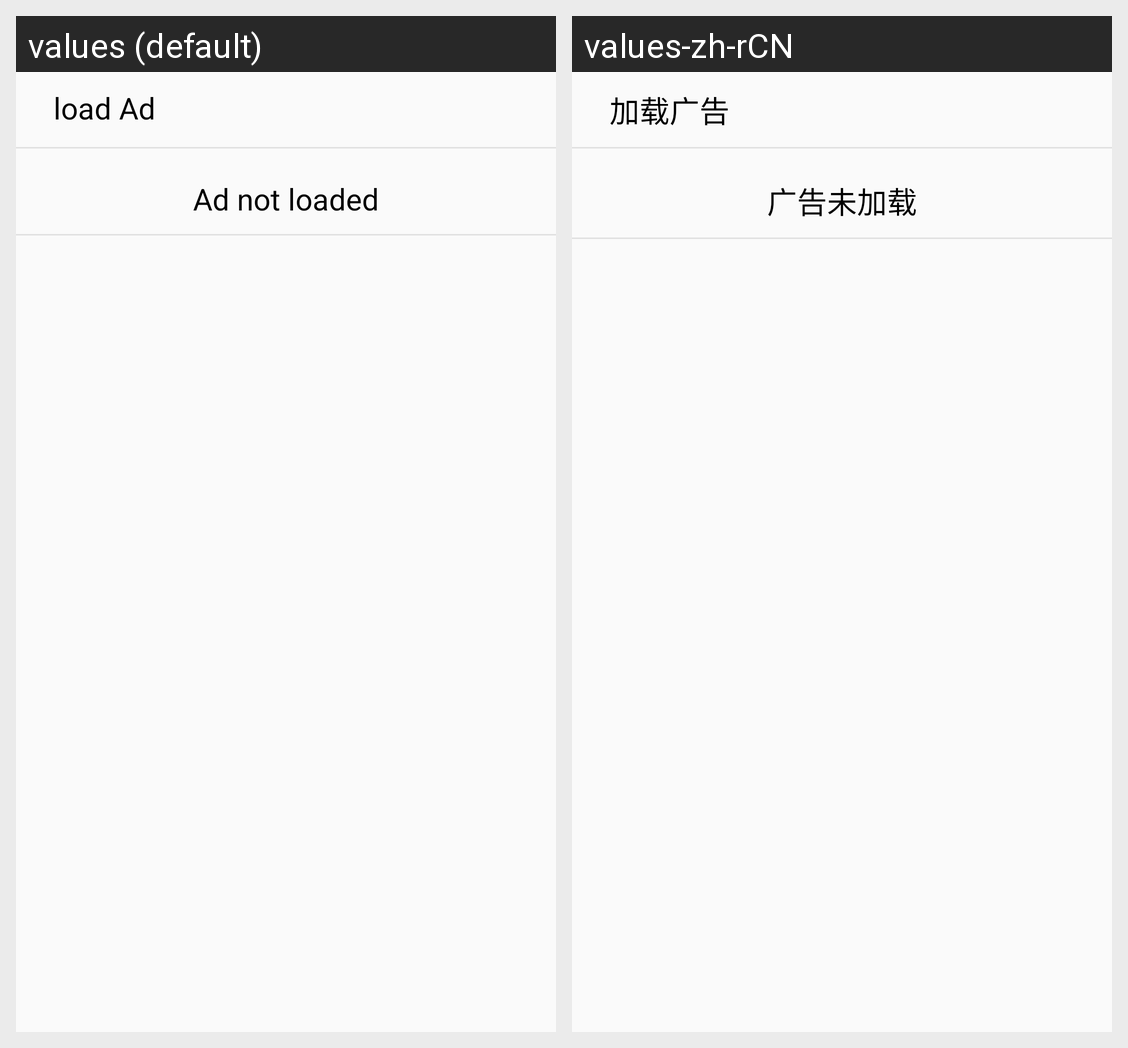

Here is an Android app screen in its default locale and in the app's own translations. Write out the translated-string differences for the strings that appear on this screen.
Android screen res/layout/activity_max_native.xml rendered under 2 locales, left to right: values (default), values-zh-rCN. Device: Nexus 5 (rendered at 1080×1920; each locale shown at half size, 540×960, under a caption strip naming it); theme AppTheme.
Strings drawn on this screen, with the default value and each locale's value (text and hints the layout hard-codes, and strings that could not be matched under every locale, appear in the picture but are not listed):

load_ad
  values: load Ad
  values-zh-rCN: 加载广告

tip_message
  values: Ad not loaded
  values-zh-rCN: 广告未加载
